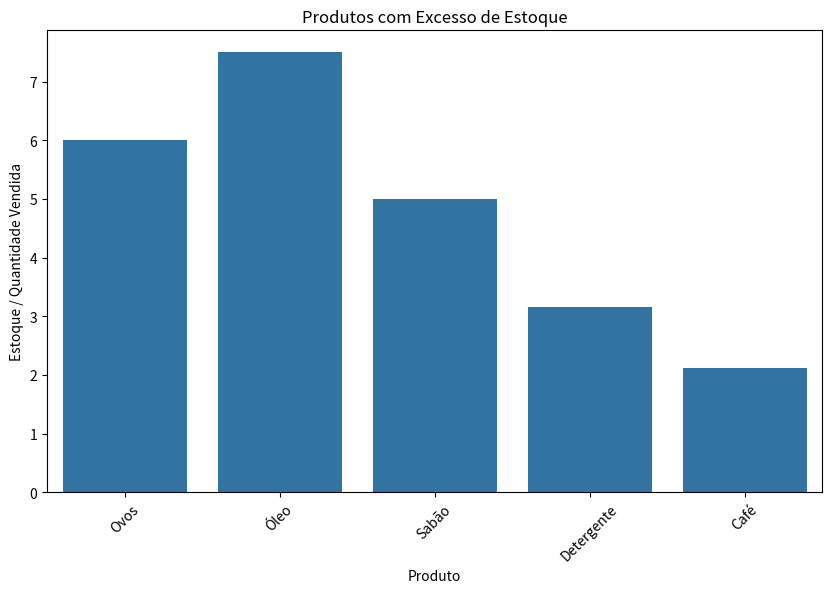
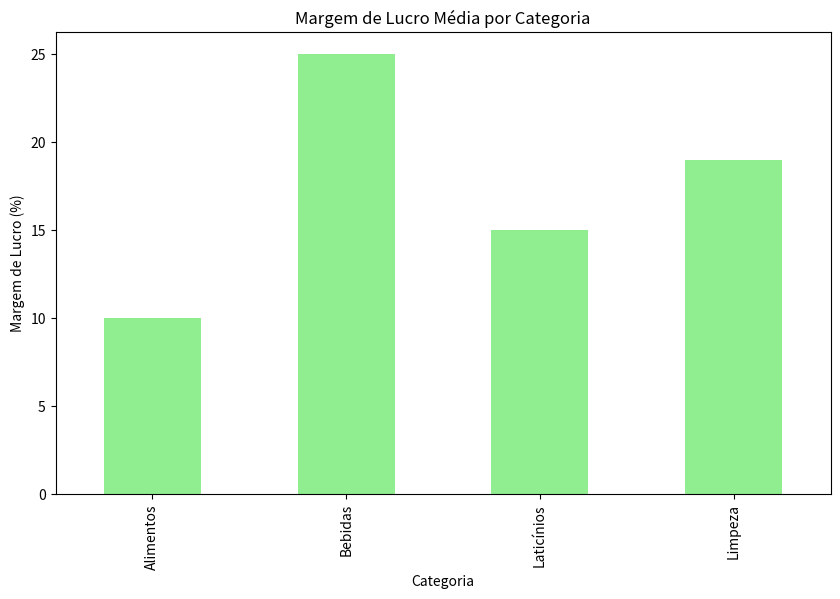

Here is the Python script that generated these plots, in order:
import pandas as pd
import matplotlib.pyplot as plt
import seaborn as sns

# Dados de exemplo para o supermercado
dados_supermercado = {
    'Produto': ['Arroz', 'Feijão', 'Leite', 'Ovos', 'Óleo', 'Macarrão', 'Sabão', 'Detergente', 'Café', 'Açúcar'],
    'Categoria': ['Alimentos', 'Alimentos', 'Laticínios', 'Alimentos', 'Alimentos', 'Alimentos', 'Limpeza', 'Limpeza', 'Bebidas', 'Alimentos'],
    'Preço Unitário': [10, 8, 5, 12, 7, 6, 15, 3, 12, 4],
    'Quantidade Vendida': [300, 250, 100, 50, 20, 350, 40, 60, 80, 120],
    'Estoque': [50, 80, 200, 300, 150, 20, 200, 190, 170, 50],
    'Margem de Lucro (%)': [10, 12, 15, 8, 10, 10, 20, 18, 25, 10]
}

df = pd.DataFrame(dados_supermercado)

# Exibindo o DataFrame
print(df)


# Definindo uma quantidade mínima de vendas esperada
quantidade_minima = 100

# Filtrando produtos com vendas abaixo do esperado
produtos_baixa_venda = df[df['Quantidade Vendida'] < quantidade_minima]
print("Produtos com vendas baixas:\n", produtos_baixa_venda[['Produto', 'Quantidade Vendida']])

# Criando uma coluna que calcula o índice de estoque/vendas
df['Estoque/Vendas'] = df['Estoque'] / df['Quantidade Vendida']

# Filtrando produtos com excesso de estoque (índice alto)
excesso_estoque = df[df['Estoque/Vendas'] > 2]
print("Produtos com excesso de estoque:\n", excesso_estoque[['Produto', 'Estoque', 'Quantidade Vendida', 'Estoque/Vendas']])

# Calculando a margem média de lucro por categoria
margem_por_categoria = df.groupby('Categoria')['Margem de Lucro (%)'].mean()
print("Margem média de lucro por categoria:\n", margem_por_categoria)

# Filtrando categorias com margem de lucro abaixo de um valor mínimo
margem_minima = 12
categorias_baixa_margem = margem_por_categoria[margem_por_categoria < margem_minima]
print("Categorias com margem de lucro baixa:\n", categorias_baixa_margem)

# Gráfico de barras para produtos com excesso de estoque
plt.figure(figsize=(10, 6))
sns.barplot(x='Produto', y='Estoque/Vendas', data=excesso_estoque)
plt.title('Produtos com Excesso de Estoque')
plt.ylabel('Estoque / Quantidade Vendida')
plt.xticks(rotation=45)
plt.show()

# Gráfico de barras para margem média de lucro por categoria
plt.figure(figsize=(10, 6))
margem_por_categoria.plot(kind='bar', color='lightgreen')
plt.title('Margem de Lucro Média por Categoria')
plt.ylabel('Margem de Lucro (%)')
plt.xlabel('Categoria')
plt.show()
